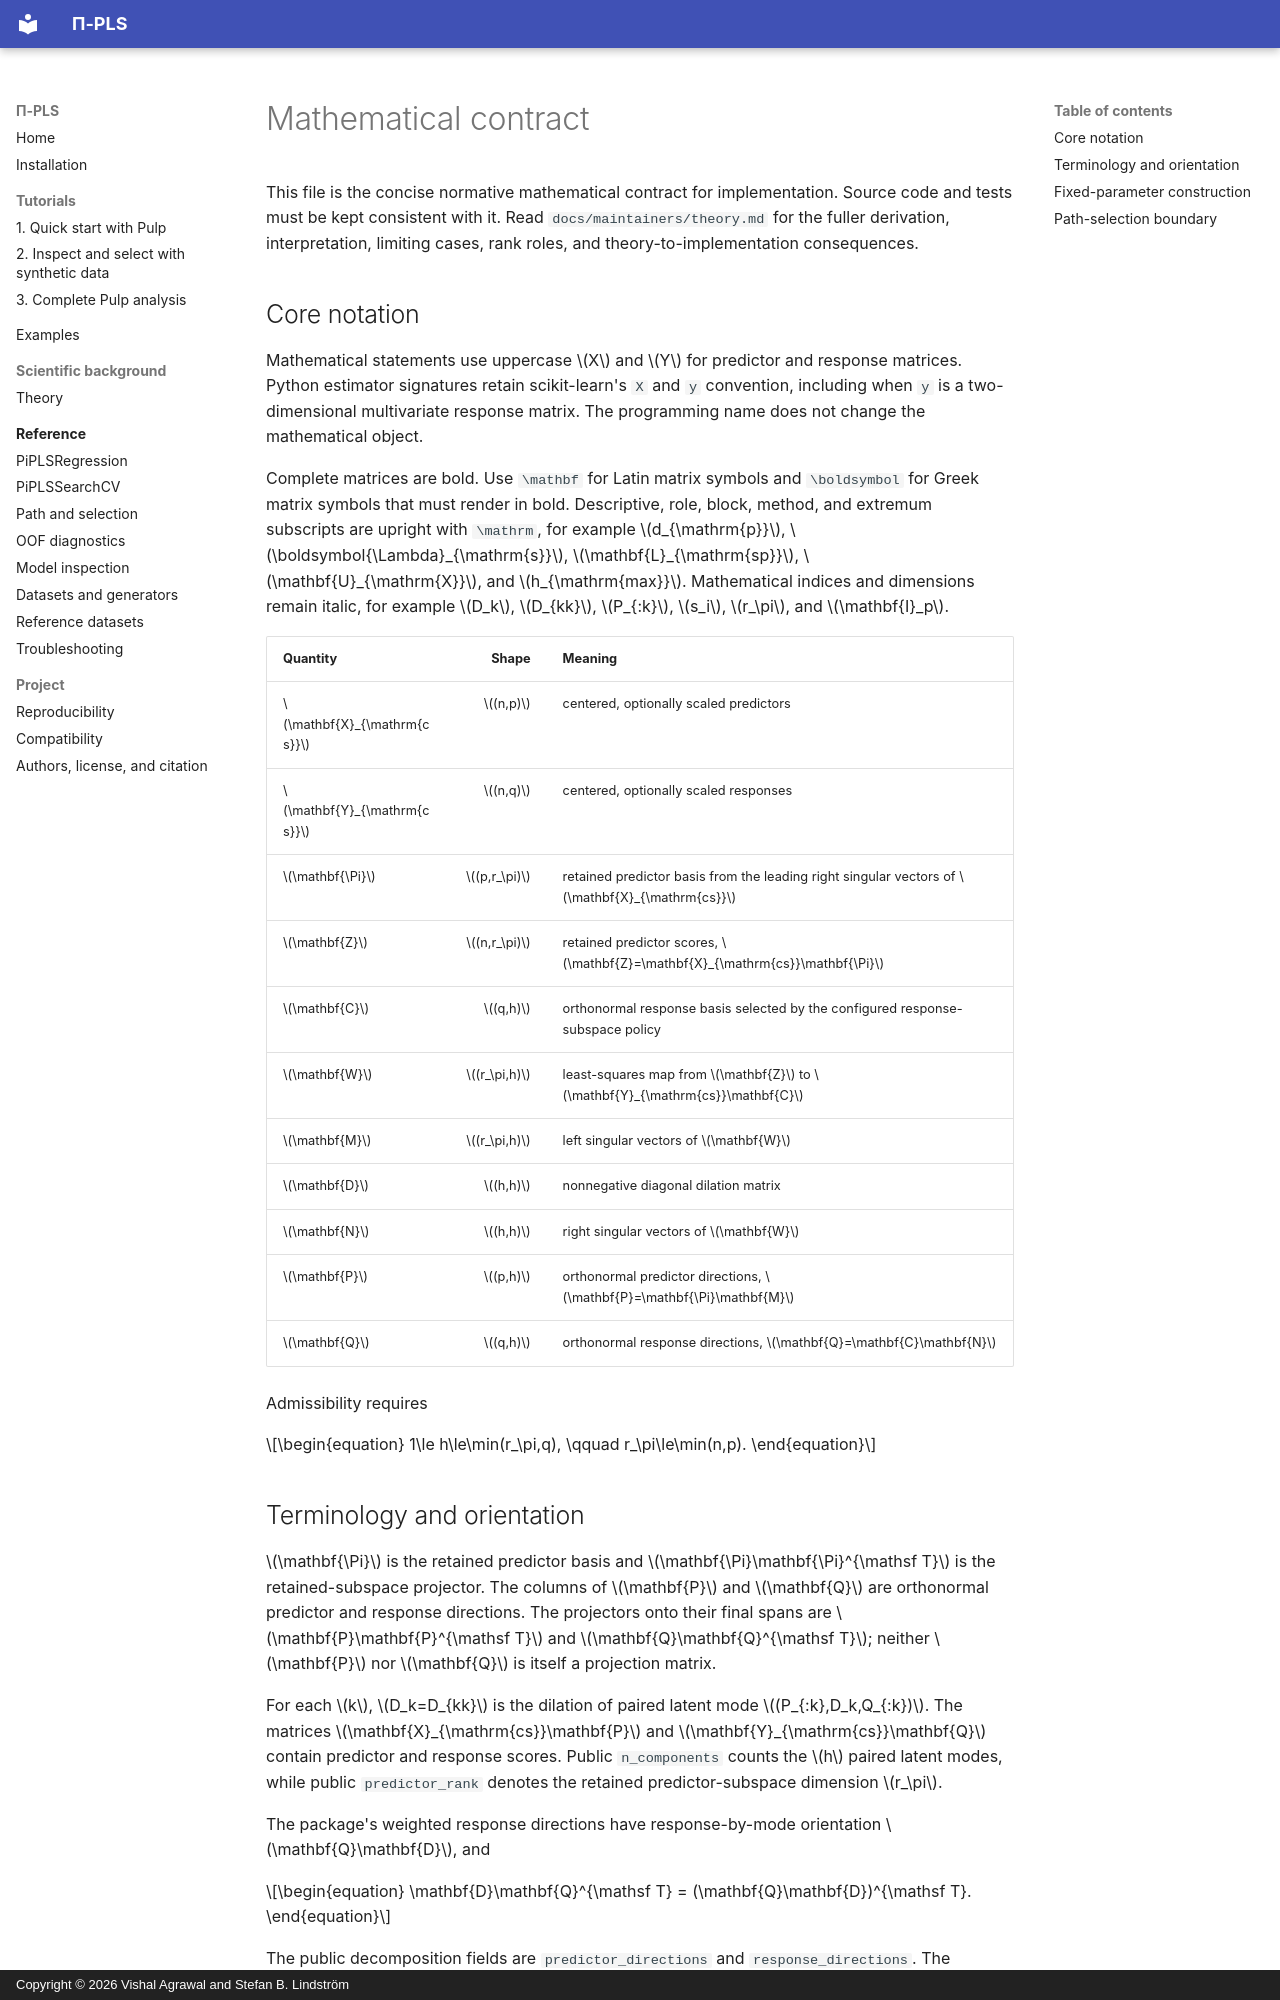

repository: stefanlindstroem/pipls · page: maintainers/mathematics/index.html · generator: mkdocs · copyright: Copyright © 2026 Vishal Agrawal and Stefan B. Lindström

# Mathematical contract

This file is the concise normative mathematical contract for implementation. Source code and
tests must be kept consistent with it. Read `docs/maintainers/theory.md` for the fuller derivation,
interpretation, limiting cases, rank roles, and theory-to-implementation consequences.

## Core notation

Mathematical statements use uppercase $X$ and $Y$ for predictor and response matrices. Python
estimator signatures retain scikit-learn's `X` and `y` convention, including when `y` is a
two-dimensional multivariate response matrix. The programming name does not change the
mathematical object.

Complete matrices are bold. Use `\mathbf` for Latin matrix symbols and `\boldsymbol` for Greek
matrix symbols that must render in bold. Descriptive, role, block, method, and extremum subscripts
are upright with `\mathrm`, for example $d_{\mathrm{p}}$,
$\boldsymbol{\Lambda}_{\mathrm{s}}$, $\mathbf{L}_{\mathrm{sp}}$,
$\mathbf{U}_{\mathrm{X}}$, and $h_{\mathrm{max}}$. Mathematical indices and dimensions remain
italic, for example $D_k$, $D_{kk}$, $P_{:k}$, $s_i$, $r_\pi$, and $\mathbf{I}_p$.

| Quantity | Shape | Meaning |
|---|---:|---|
| $\mathbf{X}_{\mathrm{cs}}$ | $(n,p)$ | centered, optionally scaled predictors |
| $\mathbf{Y}_{\mathrm{cs}}$ | $(n,q)$ | centered, optionally scaled responses |
| $\mathbf{\Pi}$ | $(p,r_\pi)$ | retained predictor basis from the leading right singular vectors of $\mathbf{X}_{\mathrm{cs}}$ |
| $\mathbf{Z}$ | $(n,r_\pi)$ | retained predictor scores, $\mathbf{Z}=\mathbf{X}_{\mathrm{cs}}\mathbf{\Pi}$ |
| $\mathbf{C}$ | $(q,h)$ | orthonormal response basis selected by the configured response-subspace policy |
| $\mathbf{W}$ | $(r_\pi,h)$ | least-squares map from $\mathbf{Z}$ to $\mathbf{Y}_{\mathrm{cs}}\mathbf{C}$ |
| $\mathbf{M}$ | $(r_\pi,h)$ | left singular vectors of $\mathbf{W}$ |
| $\mathbf{D}$ | $(h,h)$ | nonnegative diagonal dilation matrix |
| $\mathbf{N}$ | $(h,h)$ | right singular vectors of $\mathbf{W}$ |
| $\mathbf{P}$ | $(p,h)$ | orthonormal predictor directions, $\mathbf{P}=\mathbf{\Pi}\mathbf{M}$ |
| $\mathbf{Q}$ | $(q,h)$ | orthonormal response directions, $\mathbf{Q}=\mathbf{C}\mathbf{N}$ |

Admissibility requires

\begin{equation}
1\le h\le\min(r_\pi,q),
\qquad
r_\pi\le\min(n,p).
\end{equation}
